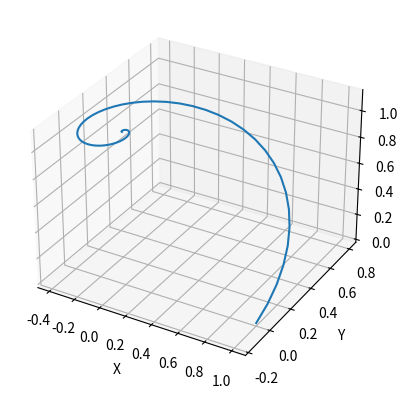

Here is the Python script that generated this plot:
import numpy as np
import matplotlib.pyplot as plt
from mpl_toolkits.mplot3d import Axes3D

def llg_simulation(magnetization, h_eff, damping, gyromagnetic_ratio, time_step, total_time):
    # magnetization = magnetization / np.linalg.norm(magnetization)  # Normalize magnetization vector

    num_steps = int(total_time / time_step)
    magnetization_history = np.zeros((num_steps + 1, 3))
    magnetization_history[0] = magnetization

    for i in range(num_steps):
        m = magnetization
        magnetization += time_step * np.cross(m, h_eff) * (-1) * gyromagnetic_ratio
        magnetization -= np.cross(damping * m, np.cross(m, h_eff)) # Damping parameter
        # magnetization /= np.linalg.norm(magnetization)  # Normalize magnetization vector
        magnetization_history[i + 1] = magnetization

    return magnetization_history

def plot_magnetization(magnetization_history, time_step):
    time = np.arange(0, len(magnetization_history) * time_step, time_step)

    fig = plt.figure()
    ax = fig.add_subplot(111, projection='3d')

    ax.plot(magnetization_history[:, 0], magnetization_history[:, 1], magnetization_history[:, 2])

    ax.set_xlabel('X')
    ax.set_ylabel('Y')
    ax.set_zlabel('Z')

    plt.show()

# Parameters
initial_magnetization = np.array([1.0, 0.0, 0.0])  # Initial magnetization vector 임의로 지정함
external_field = np.array([0, 0, 0.6])  # External magnetic field (h_eff) (unit: T)
damping = 0.1  # Damping coefficient 임의로 지정함
gyromagnetic_ratio = 2.8e10 * 2 * np.pi  # Gyromagnetic ratio in rad/(T*s)
time_step = 1e-12  # Time step in seconds
total_time = 1e-10  # Total simulation time in seconds

# Run LLG simulation
magnetization_history = llg_simulation(initial_magnetization, external_field, damping, gyromagnetic_ratio, time_step, total_time)

# Plot magnetization vectors in 3D
plot_magnetization(magnetization_history, time_step)
